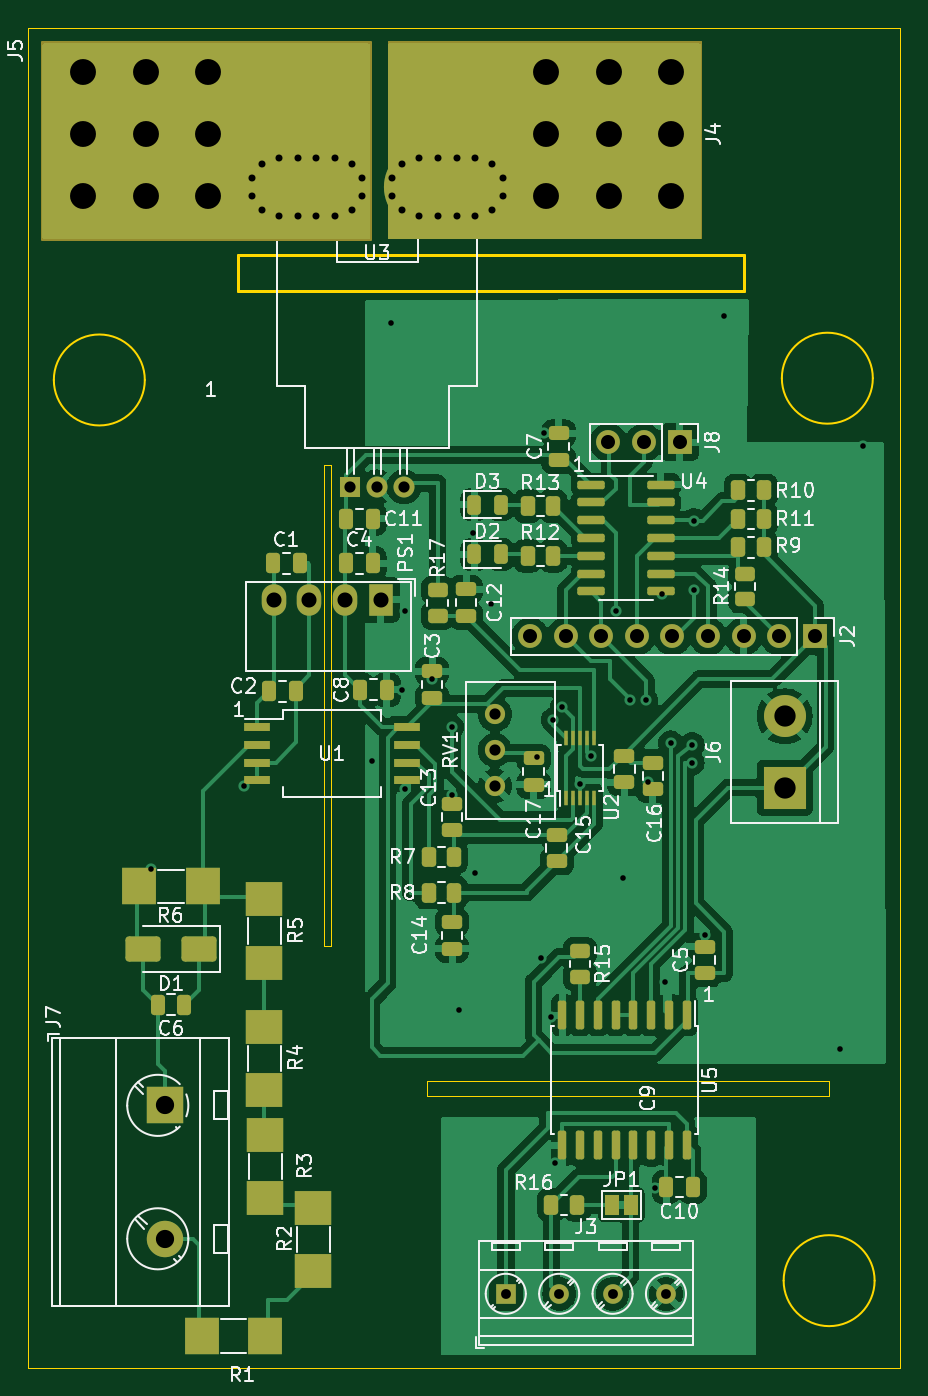
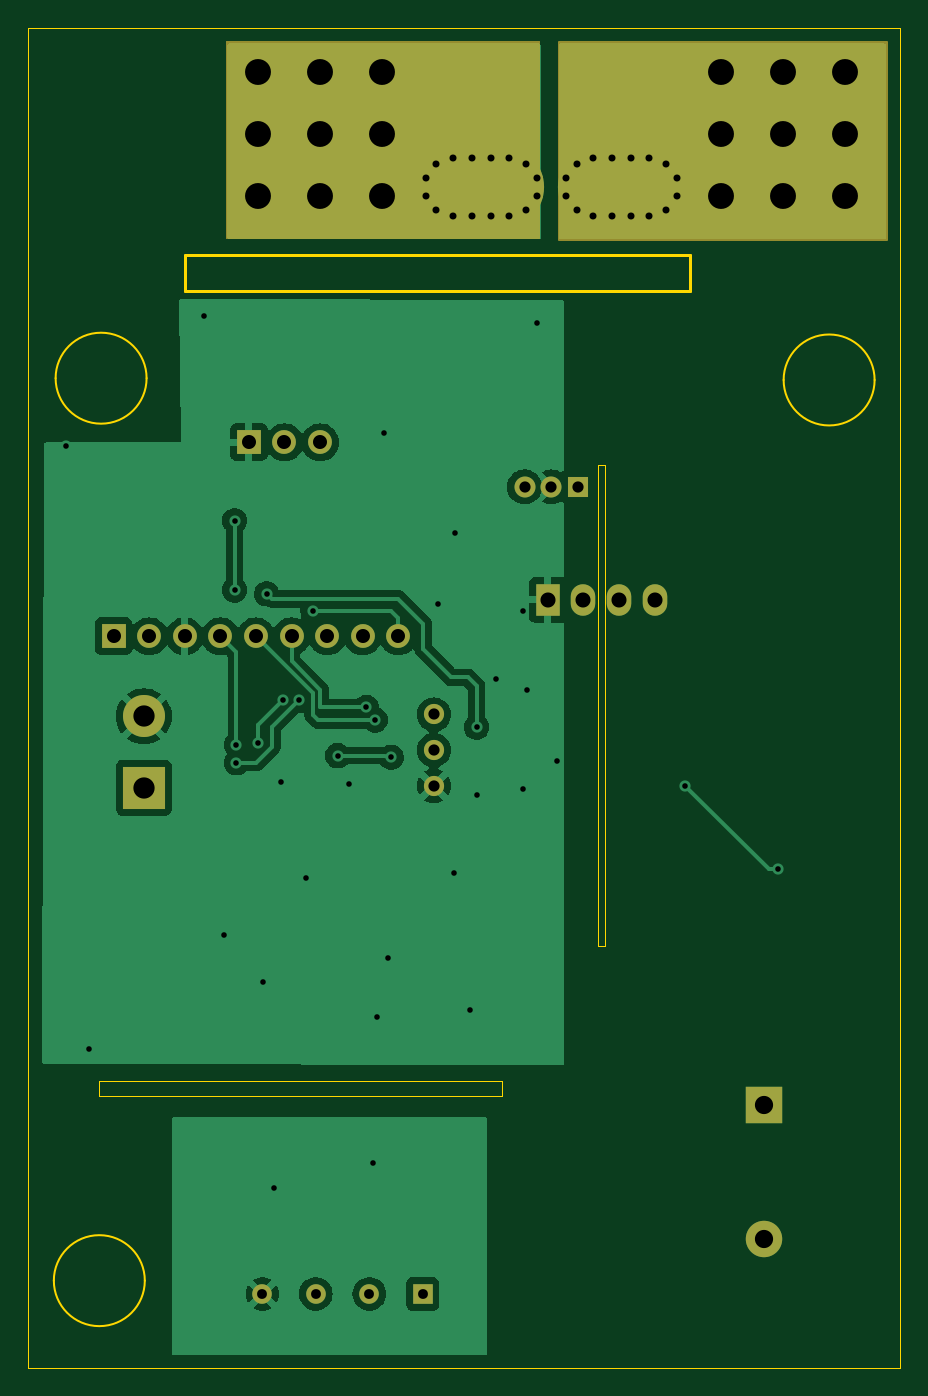
Circuit board: 11 layer files. Board 62.2 x 95.6 mm.
- bottom_copper: diyBMS_CurrentVoltage_ADS1115-CuBottom.gbr (60248 bytes)
- top_copper: diyBMS_CurrentVoltage_ADS1115-CuTop.gbr (150246 bytes)
- outline: diyBMS_CurrentVoltage_ADS1115-EdgeCuts.gbr (1600 bytes)
- bottom_mask: diyBMS_CurrentVoltage_ADS1115-MaskBottom.gbr (4242 bytes)
- top_mask: diyBMS_CurrentVoltage_ADS1115-MaskTop.gbr (10023 bytes)
- drill: diyBMS_CurrentVoltage_ADS1115-NPTH.drl (317 bytes)
- drill: diyBMS_CurrentVoltage_ADS1115-PTH.drl (2717 bytes)
- paste: diyBMS_CurrentVoltage_ADS1115-PasteBottom.gbr (516 bytes)
- paste: diyBMS_CurrentVoltage_ADS1115-PasteTop.gbr (6743 bytes)
- bottom_silk: diyBMS_CurrentVoltage_ADS1115-SilkBottom.gbr (4252 bytes)
- top_silk: diyBMS_CurrentVoltage_ADS1115-SilkTop.gbr (86319 bytes)

=== bottom_copper: diyBMS_CurrentVoltage_ADS1115-CuBottom.gbr (60248 bytes, source omitted) ===
=== top_copper: diyBMS_CurrentVoltage_ADS1115-CuTop.gbr (150246 bytes, source omitted) ===
=== outline: diyBMS_CurrentVoltage_ADS1115-EdgeCuts.gbr ===
%TF.GenerationSoftware,KiCad,Pcbnew,7.0.11-7.0.11~ubuntu20.04.1*%
%TF.CreationDate,2024-08-15T08:53:24+02:00*%
%TF.ProjectId,diyBMS_CurrentVoltage_ADS1115,64697942-4d53-45f4-9375-7272656e7456,rev?*%
%TF.SameCoordinates,Original*%
%TF.FileFunction,Profile,NP*%
%FSLAX46Y46*%
G04 Gerber Fmt 4.6, Leading zero omitted, Abs format (unit mm)*
G04 Created by KiCad (PCBNEW 7.0.11-7.0.11~ubuntu20.04.1) date 2024-08-15 08:53:24*
%MOMM*%
%LPD*%
G01*
G04 APERTURE LIST*
%TA.AperFunction,Profile*%
%ADD10C,0.100000*%
%TD*%
%TA.AperFunction,Profile*%
%ADD11C,0.150000*%
%TD*%
%TA.AperFunction,Profile*%
%ADD12C,0.200000*%
%TD*%
G04 APERTURE END LIST*
D10*
X51562000Y-81788000D02*
X80264000Y-81788000D01*
X80264000Y-82804000D01*
X51562000Y-82804000D01*
X51562000Y-81788000D01*
D11*
X83382341Y-31623000D02*
G75*
G03*
X76891659Y-31623000I-3245341J0D01*
G01*
X76891659Y-31623000D02*
G75*
G03*
X83382341Y-31623000I3245341J0D01*
G01*
D12*
X38100000Y-22860000D02*
X74168000Y-22860000D01*
X74168000Y-25400000D01*
X38100000Y-25400000D01*
X38100000Y-22860000D01*
D10*
X44196000Y-37846000D02*
X44704000Y-37846000D01*
X44704000Y-72136000D01*
X44196000Y-72136000D01*
X44196000Y-37846000D01*
D11*
X83509341Y-96012000D02*
G75*
G03*
X77018659Y-96012000I-3245341J0D01*
G01*
X77018659Y-96012000D02*
G75*
G03*
X83509341Y-96012000I3245341J0D01*
G01*
D10*
X23114000Y-6604000D02*
X85344000Y-6604000D01*
X85344000Y-102235000D01*
X23114000Y-102235000D01*
X23114000Y-6604000D01*
D11*
X31439341Y-31750000D02*
G75*
G03*
X24948659Y-31750000I-3245341J0D01*
G01*
X24948659Y-31750000D02*
G75*
G03*
X31439341Y-31750000I3245341J0D01*
G01*
M02*

=== bottom_mask: diyBMS_CurrentVoltage_ADS1115-MaskBottom.gbr ===
%TF.GenerationSoftware,KiCad,Pcbnew,7.0.11-7.0.11~ubuntu20.04.1*%
%TF.CreationDate,2024-08-15T08:53:24+02:00*%
%TF.ProjectId,diyBMS_CurrentVoltage_ADS1115,64697942-4d53-45f4-9375-7272656e7456,rev?*%
%TF.SameCoordinates,Original*%
%TF.FileFunction,Soldermask,Bot*%
%TF.FilePolarity,Negative*%
%FSLAX46Y46*%
G04 Gerber Fmt 4.6, Leading zero omitted, Abs format (unit mm)*
G04 Created by KiCad (PCBNEW 7.0.11-7.0.11~ubuntu20.04.1) date 2024-08-15 08:53:24*
%MOMM*%
%LPD*%
G01*
G04 APERTURE LIST*
G04 Aperture macros list*
%AMHorizOval*
0 Thick line with rounded ends*
0 $1 width*
0 $2 $3 position (X,Y) of the first rounded end (center of the circle)*
0 $4 $5 position (X,Y) of the second rounded end (center of the circle)*
0 Add line between two ends*
20,1,$1,$2,$3,$4,$5,0*
0 Add two circle primitives to create the rounded ends*
1,1,$1,$2,$3*
1,1,$1,$4,$5*%
G04 Aperture macros list end*
%ADD10C,0.200000*%
%ADD11C,0.150000*%
%ADD12R,1.400000X1.400000*%
%ADD13C,1.400000*%
%ADD14R,1.700000X1.700000*%
%ADD15O,1.700000X1.700000*%
%ADD16C,3.200000*%
%ADD17R,2.600000X2.600000*%
%ADD18C,2.600000*%
%ADD19R,1.500000X1.500000*%
%ADD20C,1.500000*%
%ADD21HorizOval,0.800000X0.000000X0.000000X0.000000X0.000000X0*%
%ADD22HorizOval,0.800000X0.000000X0.000000X0.000000X0.000000X0*%
%ADD23C,0.800000*%
%ADD24O,9.000000X6.000000*%
%ADD25R,3.000000X3.000000*%
%ADD26C,3.000000*%
%ADD27C,1.440000*%
%ADD28R,1.750000X2.250000*%
%ADD29O,1.750000X2.250000*%
G04 APERTURE END LIST*
D10*
X24130000Y-7620000D02*
X47498000Y-7620000D01*
X47498000Y-21711000D01*
X24130000Y-21711000D01*
X24130000Y-7620000D01*
G36*
X24130000Y-7620000D02*
G01*
X47498000Y-7620000D01*
X47498000Y-21711000D01*
X24130000Y-21711000D01*
X24130000Y-7620000D01*
G37*
D11*
X48895000Y-7620000D02*
X71120000Y-7620000D01*
X71120000Y-21590000D01*
X48895000Y-21590000D01*
X48895000Y-7620000D01*
G36*
X48895000Y-7620000D02*
G01*
X71120000Y-7620000D01*
X71120000Y-21590000D01*
X48895000Y-21590000D01*
X48895000Y-7620000D01*
G37*
D12*
%TO.C,J3*%
X57194000Y-96950000D03*
D13*
X61004000Y-96950000D03*
X64814000Y-96950000D03*
X68624000Y-96950000D03*
%TD*%
D14*
%TO.C,J8*%
X69596000Y-36195000D03*
D15*
X67056000Y-36195000D03*
X64516000Y-36195000D03*
%TD*%
D16*
%TO.C,J5*%
X35931000Y-9783000D03*
X31496000Y-9783000D03*
X27061000Y-9783000D03*
X35931000Y-14218000D03*
X31496000Y-14218000D03*
X27061000Y-14218000D03*
X35931000Y-18653000D03*
X31496000Y-18653000D03*
X27061000Y-18653000D03*
%TD*%
D14*
%TO.C,J2*%
X79248000Y-50038000D03*
D15*
X76708000Y-50038000D03*
X74168000Y-50038000D03*
X71628000Y-50038000D03*
X69088000Y-50038000D03*
X66548000Y-50038000D03*
X64008000Y-50038000D03*
X61468000Y-50038000D03*
X58928000Y-50038000D03*
%TD*%
D17*
%TO.C,J7*%
X32865000Y-83505000D03*
D18*
X32865000Y-93025000D03*
%TD*%
D19*
%TO.C,U3*%
X46106000Y-39378000D03*
D20*
X48016000Y-39378000D03*
X49926000Y-39378000D03*
D21*
X49066000Y-17348000D03*
D22*
X49066000Y-18608000D03*
D23*
X49816000Y-16318000D03*
X49816000Y-19638000D03*
X51016000Y-15928000D03*
X51016000Y-20028000D03*
X52346000Y-15928000D03*
X52346000Y-20028000D03*
D24*
X53016000Y-17978000D03*
D23*
X53686000Y-15928000D03*
X53686000Y-20028000D03*
X55016000Y-15928000D03*
X55016000Y-20028000D03*
X56216000Y-16318000D03*
X56216000Y-19638000D03*
X56966000Y-17348000D03*
X56966000Y-18608000D03*
X39066000Y-17348000D03*
X39066000Y-18608000D03*
X39816000Y-16318000D03*
X39816000Y-19638000D03*
X41016000Y-15928000D03*
X41016000Y-20028000D03*
X42346000Y-15928000D03*
X42346000Y-20028000D03*
D24*
X43016000Y-17978000D03*
D23*
X43686000Y-15928000D03*
X43686000Y-20028000D03*
X45016000Y-15928000D03*
X45016000Y-20028000D03*
X46216000Y-16318000D03*
X46216000Y-19638000D03*
D22*
X46966000Y-17348000D03*
D21*
X46966000Y-18608000D03*
%TD*%
D25*
%TO.C,J6*%
X77089000Y-60833000D03*
D26*
X77089000Y-55753000D03*
%TD*%
D27*
%TO.C,RV1*%
X56406000Y-55616000D03*
X56406000Y-58156000D03*
X56406000Y-60696000D03*
%TD*%
D16*
%TO.C,J4*%
X68961000Y-9783000D03*
X64526000Y-9783000D03*
X60091000Y-9783000D03*
X68961000Y-14218000D03*
X64526000Y-14218000D03*
X60091000Y-14218000D03*
X68961000Y-18653000D03*
X64526000Y-18653000D03*
X60091000Y-18653000D03*
%TD*%
D28*
%TO.C,PS1*%
X48260000Y-47433500D03*
D29*
X45720000Y-47433500D03*
X43180000Y-47433500D03*
X40640000Y-47433500D03*
%TD*%
M02*

=== top_mask: diyBMS_CurrentVoltage_ADS1115-MaskTop.gbr (10023 bytes, source omitted) ===
=== drill: diyBMS_CurrentVoltage_ADS1115-NPTH.drl ===
M48
; DRILL file {KiCad 7.0.11-7.0.11~ubuntu20.04.1} date Thu 15 Aug 2024 08:53:24 AM CEST
; FORMAT={-:-/ absolute / inch / decimal}
; #@! TF.CreationDate,2024-08-15T08:53:24+02:00
; #@! TF.GenerationSoftware,Kicad,Pcbnew,7.0.11-7.0.11~ubuntu20.04.1
; #@! TF.FileFunction,NonPlated,1,2,NPTH
FMAT,2
INCH
%
G90
G05
M30

=== drill: diyBMS_CurrentVoltage_ADS1115-PTH.drl ===
M48
; DRILL file {KiCad 7.0.11-7.0.11~ubuntu20.04.1} date Thu 15 Aug 2024 08:53:24 AM CEST
; FORMAT={-:-/ absolute / inch / decimal}
; #@! TF.CreationDate,2024-08-15T08:53:24+02:00
; #@! TF.GenerationSoftware,Kicad,Pcbnew,7.0.11-7.0.11~ubuntu20.04.1
; #@! TF.FileFunction,Plated,1,2,PTH
FMAT,2
INCH
; #@! TA.AperFunction,Plated,PTH,ViaDrill
T1C0.0157
; #@! TA.AperFunction,Plated,PTH,ComponentDrill
T2C0.0197
; #@! TA.AperFunction,Plated,PTH,ComponentDrill
T3C0.0276
; #@! TA.AperFunction,Plated,PTH,ComponentDrill
T4C0.0315
; #@! TA.AperFunction,Plated,PTH,ComponentDrill
T5C0.0394
; #@! TA.AperFunction,Plated,PTH,ComponentDrill
T6C0.0423
; #@! TA.AperFunction,Plated,PTH,ComponentDrill
T7C0.0512
; #@! TA.AperFunction,Plated,PTH,ComponentDrill
T8C0.0598
; #@! TA.AperFunction,Plated,PTH,ComponentDrill
T9C0.0728
; #@! TA.AperFunction,Plated,PTH,ComponentDrill
T10C0.0787
%
G90
G05
T1
X1.255Y-2.625
X1.515Y-2.39
X1.875Y-2.32
X1.93Y-1.09
X1.96Y-2.12
X1.97Y-1.9
X1.97Y-2.4
X2.045Y-2.09
X2.1Y-2.225
X2.1Y-2.415
X2.12Y-3.02
X2.16Y-1.68
X2.165Y-2.635
X2.21Y-1.88
X2.34Y-2.31
X2.35Y-2.875
X2.36Y-1.4
X2.38Y-3.04
X2.385Y-2.205
X2.39Y-3.45
X2.41Y-2.17
X2.46Y-2.3845
X2.49Y-2.305
X2.56Y-1.9
X2.58Y-2.65
X2.6Y-2.15
X2.645Y-2.15
X2.65Y-2.38
X2.67Y-3.52
X2.69Y-1.85
X2.7Y-2.94
X2.715Y-2.27
X2.775Y-2.275
X2.775Y-2.325
X2.78Y-1.645
X2.78Y-1.84
X2.81Y-2.81
X2.865Y-1.07
X3.19Y-3.13
X3.255Y-1.435
T2
X1.538Y-0.683
X1.538Y-0.7326
X1.5676Y-0.6424
X1.5676Y-0.7731
X1.6148Y-0.6271
X1.6148Y-0.7885
X1.6672Y-0.6271
X1.6672Y-0.7885
X1.7199Y-0.6271
X1.7199Y-0.7885
X1.7723Y-0.6271
X1.7723Y-0.7885
X1.8195Y-0.6424
X1.8195Y-0.7731
X1.8491Y-0.683
X1.8491Y-0.7326
X1.9317Y-0.683
X1.9317Y-0.7326
X1.9613Y-0.6424
X1.9613Y-0.7731
X2.0085Y-0.6271
X2.0085Y-0.7885
X2.0609Y-0.6271
X2.0609Y-0.7885
X2.1136Y-0.6271
X2.1136Y-0.7885
X2.166Y-0.6271
X2.166Y-0.7885
X2.2132Y-0.6424
X2.2132Y-0.7731
X2.2428Y-0.683
X2.2428Y-0.7326
T3
X2.2517Y-3.8169
X2.4017Y-3.8169
X2.5517Y-3.8169
X2.7017Y-3.8169
T4
X1.8152Y-1.5503
X1.8904Y-1.5503
X1.9656Y-1.5503
X2.2207Y-2.1896
X2.2207Y-2.2896
X2.2207Y-2.3896
T5
X2.32Y-1.97
X2.42Y-1.97
X2.52Y-1.97
X2.54Y-1.425
X2.62Y-1.97
X2.64Y-1.425
X2.72Y-1.97
X2.74Y-1.425
X2.82Y-1.97
X2.92Y-1.97
X3.02Y-1.97
X3.12Y-1.97
T6
X1.6Y-1.8675
X1.7Y-1.8675
X1.8Y-1.8675
X1.9Y-1.8675
T7
X1.2939Y-3.2876
X1.2939Y-3.6624
T8
X3.035Y-2.195
X3.035Y-2.395
T9
X1.0654Y-0.3852
X1.0654Y-0.5598
X1.0654Y-0.7344
X1.24Y-0.3852
X1.24Y-0.5598
X1.24Y-0.7344
X1.4146Y-0.3852
X1.4146Y-0.5598
X1.4146Y-0.7344
X2.3658Y-0.3852
X2.3658Y-0.5598
X2.3658Y-0.7344
X2.5404Y-0.3852
X2.5404Y-0.5598
X2.5404Y-0.7344
X2.715Y-0.3852
X2.715Y-0.5598
X2.715Y-0.7344
T10
G00X1.6148Y-0.7078
M15
G01X1.7723Y-0.7078
M16
G05
G00X2.0085Y-0.7078
M15
G01X2.166Y-0.7078
M16
G05
M30

=== paste: diyBMS_CurrentVoltage_ADS1115-PasteBottom.gbr ===
%TF.GenerationSoftware,KiCad,Pcbnew,7.0.11-7.0.11~ubuntu20.04.1*%
%TF.CreationDate,2024-08-15T08:53:24+02:00*%
%TF.ProjectId,diyBMS_CurrentVoltage_ADS1115,64697942-4d53-45f4-9375-7272656e7456,rev?*%
%TF.SameCoordinates,Original*%
%TF.FileFunction,Paste,Bot*%
%TF.FilePolarity,Positive*%
%FSLAX46Y46*%
G04 Gerber Fmt 4.6, Leading zero omitted, Abs format (unit mm)*
G04 Created by KiCad (PCBNEW 7.0.11-7.0.11~ubuntu20.04.1) date 2024-08-15 08:53:24*
%MOMM*%
%LPD*%
G01*
G04 APERTURE LIST*
G04 APERTURE END LIST*
M02*

=== paste: diyBMS_CurrentVoltage_ADS1115-PasteTop.gbr (6743 bytes, source omitted) ===
=== bottom_silk: diyBMS_CurrentVoltage_ADS1115-SilkBottom.gbr ===
%TF.GenerationSoftware,KiCad,Pcbnew,7.0.11-7.0.11~ubuntu20.04.1*%
%TF.CreationDate,2024-08-15T08:53:24+02:00*%
%TF.ProjectId,diyBMS_CurrentVoltage_ADS1115,64697942-4d53-45f4-9375-7272656e7456,rev?*%
%TF.SameCoordinates,Original*%
%TF.FileFunction,Legend,Bot*%
%TF.FilePolarity,Positive*%
%FSLAX46Y46*%
G04 Gerber Fmt 4.6, Leading zero omitted, Abs format (unit mm)*
G04 Created by KiCad (PCBNEW 7.0.11-7.0.11~ubuntu20.04.1) date 2024-08-15 08:53:24*
%MOMM*%
%LPD*%
G01*
G04 APERTURE LIST*
G04 Aperture macros list*
%AMHorizOval*
0 Thick line with rounded ends*
0 $1 width*
0 $2 $3 position (X,Y) of the first rounded end (center of the circle)*
0 $4 $5 position (X,Y) of the second rounded end (center of the circle)*
0 Add line between two ends*
20,1,$1,$2,$3,$4,$5,0*
0 Add two circle primitives to create the rounded ends*
1,1,$1,$2,$3*
1,1,$1,$4,$5*%
G04 Aperture macros list end*
%ADD10C,0.200000*%
%ADD11C,0.150000*%
%ADD12R,1.400000X1.400000*%
%ADD13C,1.400000*%
%ADD14R,1.700000X1.700000*%
%ADD15O,1.700000X1.700000*%
%ADD16C,3.200000*%
%ADD17R,2.600000X2.600000*%
%ADD18C,2.600000*%
%ADD19R,1.500000X1.500000*%
%ADD20C,1.500000*%
%ADD21HorizOval,0.800000X0.000000X0.000000X0.000000X0.000000X0*%
%ADD22HorizOval,0.800000X0.000000X0.000000X0.000000X0.000000X0*%
%ADD23C,0.800000*%
%ADD24O,9.000000X6.000000*%
%ADD25R,3.000000X3.000000*%
%ADD26C,3.000000*%
%ADD27C,1.440000*%
%ADD28R,1.750000X2.250000*%
%ADD29O,1.750000X2.250000*%
G04 APERTURE END LIST*
%LPC*%
D10*
X24130000Y-7620000D02*
X47498000Y-7620000D01*
X47498000Y-21711000D01*
X24130000Y-21711000D01*
X24130000Y-7620000D01*
G36*
X24130000Y-7620000D02*
G01*
X47498000Y-7620000D01*
X47498000Y-21711000D01*
X24130000Y-21711000D01*
X24130000Y-7620000D01*
G37*
D11*
X48895000Y-7620000D02*
X71120000Y-7620000D01*
X71120000Y-21590000D01*
X48895000Y-21590000D01*
X48895000Y-7620000D01*
G36*
X48895000Y-7620000D02*
G01*
X71120000Y-7620000D01*
X71120000Y-21590000D01*
X48895000Y-21590000D01*
X48895000Y-7620000D01*
G37*
D12*
%TO.C,J3*%
X57194000Y-96950000D03*
D13*
X61004000Y-96950000D03*
X64814000Y-96950000D03*
X68624000Y-96950000D03*
%TD*%
D14*
%TO.C,J8*%
X69596000Y-36195000D03*
D15*
X67056000Y-36195000D03*
X64516000Y-36195000D03*
%TD*%
D16*
%TO.C,J5*%
X35931000Y-9783000D03*
X31496000Y-9783000D03*
X27061000Y-9783000D03*
X35931000Y-14218000D03*
X31496000Y-14218000D03*
X27061000Y-14218000D03*
X35931000Y-18653000D03*
X31496000Y-18653000D03*
X27061000Y-18653000D03*
%TD*%
D14*
%TO.C,J2*%
X79248000Y-50038000D03*
D15*
X76708000Y-50038000D03*
X74168000Y-50038000D03*
X71628000Y-50038000D03*
X69088000Y-50038000D03*
X66548000Y-50038000D03*
X64008000Y-50038000D03*
X61468000Y-50038000D03*
X58928000Y-50038000D03*
%TD*%
D17*
%TO.C,J7*%
X32865000Y-83505000D03*
D18*
X32865000Y-93025000D03*
%TD*%
D19*
%TO.C,U3*%
X46106000Y-39378000D03*
D20*
X48016000Y-39378000D03*
X49926000Y-39378000D03*
D21*
X49066000Y-17348000D03*
D22*
X49066000Y-18608000D03*
D23*
X49816000Y-16318000D03*
X49816000Y-19638000D03*
X51016000Y-15928000D03*
X51016000Y-20028000D03*
X52346000Y-15928000D03*
X52346000Y-20028000D03*
D24*
X53016000Y-17978000D03*
D23*
X53686000Y-15928000D03*
X53686000Y-20028000D03*
X55016000Y-15928000D03*
X55016000Y-20028000D03*
X56216000Y-16318000D03*
X56216000Y-19638000D03*
X56966000Y-17348000D03*
X56966000Y-18608000D03*
X39066000Y-17348000D03*
X39066000Y-18608000D03*
X39816000Y-16318000D03*
X39816000Y-19638000D03*
X41016000Y-15928000D03*
X41016000Y-20028000D03*
X42346000Y-15928000D03*
X42346000Y-20028000D03*
D24*
X43016000Y-17978000D03*
D23*
X43686000Y-15928000D03*
X43686000Y-20028000D03*
X45016000Y-15928000D03*
X45016000Y-20028000D03*
X46216000Y-16318000D03*
X46216000Y-19638000D03*
D22*
X46966000Y-17348000D03*
D21*
X46966000Y-18608000D03*
%TD*%
D25*
%TO.C,J6*%
X77089000Y-60833000D03*
D26*
X77089000Y-55753000D03*
%TD*%
D27*
%TO.C,RV1*%
X56406000Y-55616000D03*
X56406000Y-58156000D03*
X56406000Y-60696000D03*
%TD*%
D16*
%TO.C,J4*%
X68961000Y-9783000D03*
X64526000Y-9783000D03*
X60091000Y-9783000D03*
X68961000Y-14218000D03*
X64526000Y-14218000D03*
X60091000Y-14218000D03*
X68961000Y-18653000D03*
X64526000Y-18653000D03*
X60091000Y-18653000D03*
%TD*%
D28*
%TO.C,PS1*%
X48260000Y-47433500D03*
D29*
X45720000Y-47433500D03*
X43180000Y-47433500D03*
X40640000Y-47433500D03*
%TD*%
%LPD*%
M02*

=== top_silk: diyBMS_CurrentVoltage_ADS1115-SilkTop.gbr (86319 bytes, source omitted) ===
